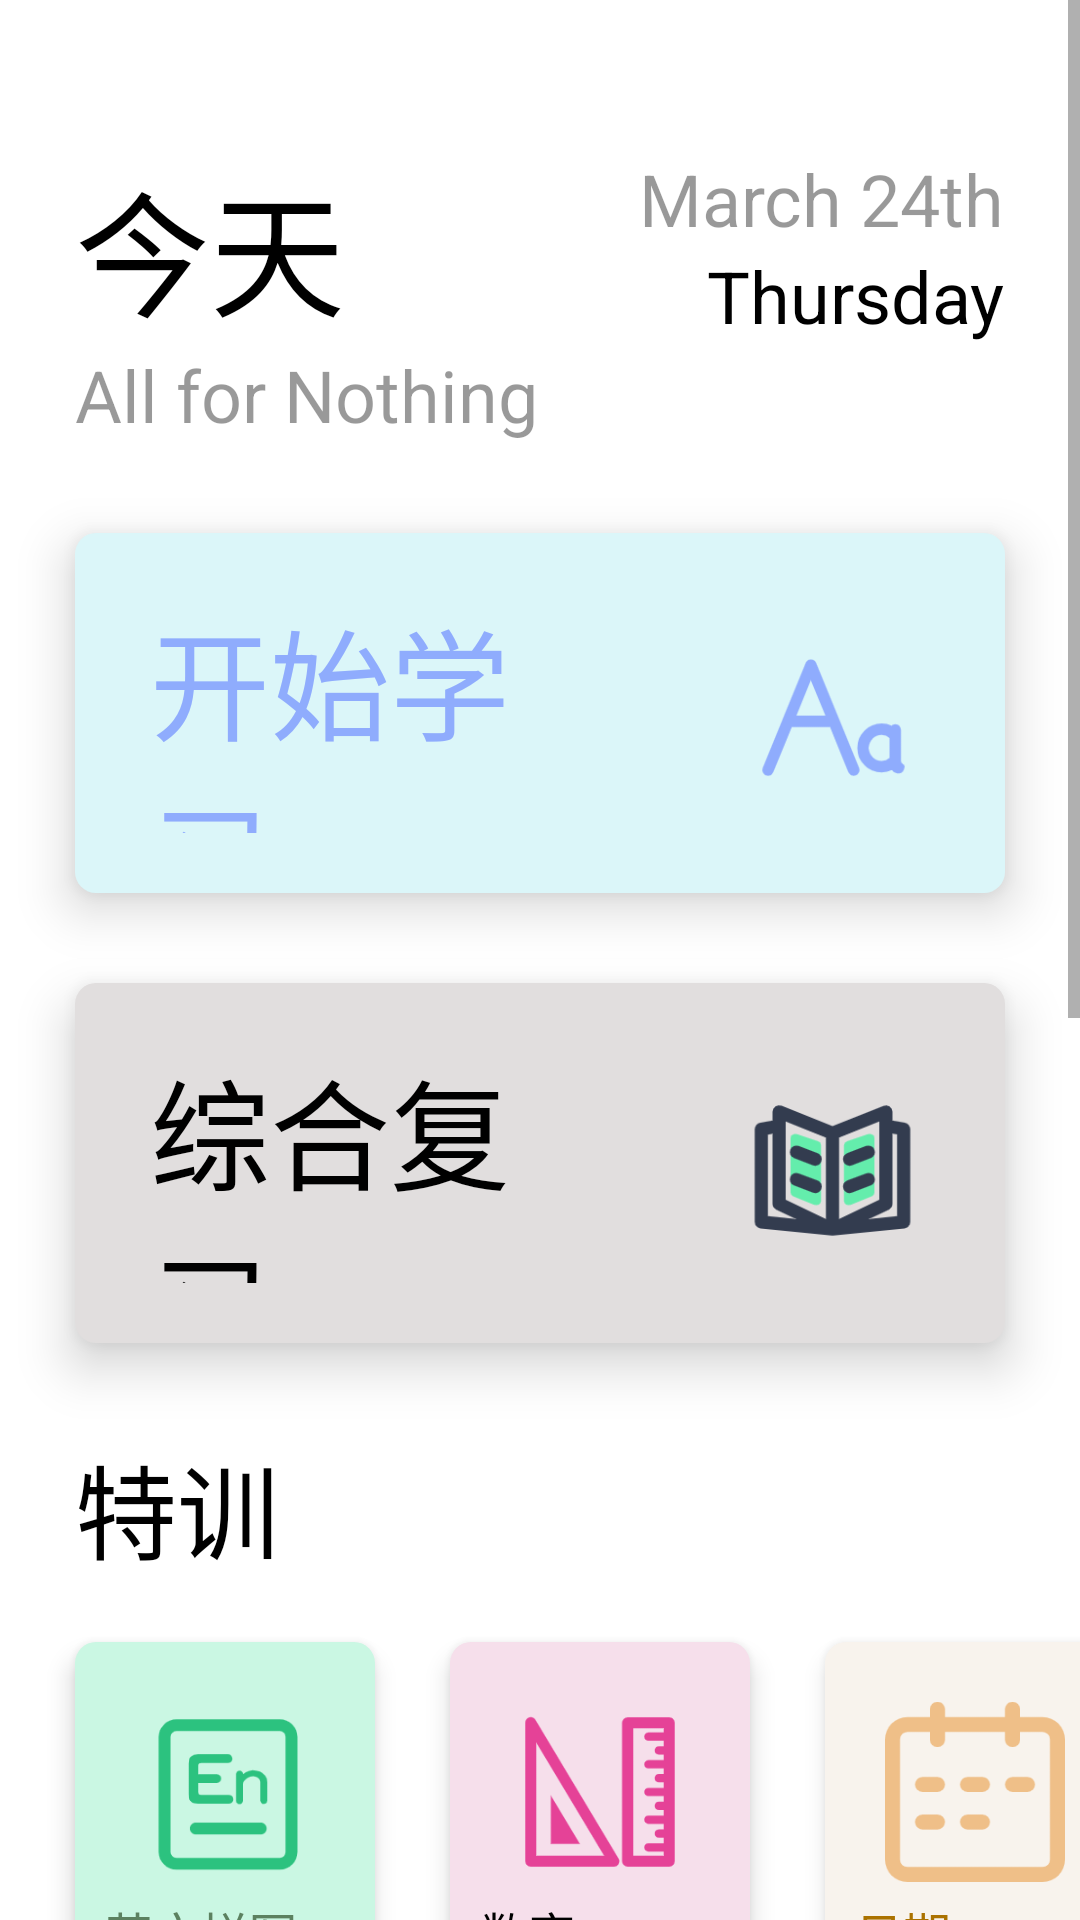

Layout XML and referenced resources for this Android screen:
<!-- AndroidManifest.xml: application theme Theme.WorterDemo -->
<!-- res/layout/fragment_main.xml -->
<?xml version="1.0" encoding="utf-8"?>
<LinearLayout xmlns:android="http://schemas.android.com/apk/res/android"
    xmlns:app="http://schemas.android.com/apk/res-auto"
    android:layout_width="match_parent"
    android:layout_height="match_parent"
    android:orientation="vertical">


    <ScrollView
        android:layout_width="match_parent"
        android:layout_height="wrap_content">

        <LinearLayout
            android:layout_width="match_parent"
            android:layout_height="match_parent"
            android:orientation="vertical">


            
            <LinearLayout
                android:id="@+id/main_title"
                android:layout_width="match_parent"
                android:layout_height="wrap_content"
                android:layout_marginHorizontal="25dp"
                android:orientation="horizontal"
                android:paddingTop="50dp">
                
                <LinearLayout
                    android:layout_width="fill_parent"
                    android:layout_height="fill_parent"
                    android:layout_weight="1"
                    android:orientation="vertical">

                    <TextView
                        android:layout_width="wrap_content"
                        android:layout_height="wrap_content"
                        android:text="今天"
                        android:textColor="@color/black"
                        android:textSize="45sp" />

                    <TextView
                        android:layout_width="wrap_content"
                        android:layout_height="wrap_content"
                        android:text="All for Nothing"
                        android:textColor="@color/black_second"
                        android:textSize="24sp" />

                </LinearLayout>

                
                <LinearLayout
                    android:layout_width="fill_parent"
                    android:layout_height="fill_parent"
                    android:layout_weight="1"
                    android:orientation="vertical">

                    <TextView
                        android:id="@+id/tv_date"
                        android:layout_width="wrap_content"
                        android:layout_height="wrap_content"
                        android:layout_gravity="right|center_vertical"
                        android:text="@string/date"
                        android:textColor="@color/black_second"
                        android:textSize="24sp" />

                    <TextView
                        android:id="@+id/tv_weekday"
                        android:layout_width="wrap_content"
                        android:layout_height="wrap_content"
                        android:layout_gravity="right|center_vertical"
                        android:text="@string/dayofweek"
                        android:textColor="@color/black"
                        android:textSize="24sp" />
                </LinearLayout>
            </LinearLayout>

            
            <LinearLayout
                android:layout_width="match_parent"
                android:layout_height="wrap_content"
                android:orientation="vertical">
                
                <LinearLayout
                    android:layout_width="match_parent"
                    android:layout_height="120dp"
                    android:layout_marginStart="25dp"
                    android:layout_marginTop="30dp"
                    android:layout_marginEnd="25dp"
                    android:background="@drawable/round_rectangle_shape"
                    android:backgroundTint="@color/color_skyblue_light"
                    android:elevation="10dp"
                    android:onClick="startStudy"
                    android:orientation="horizontal">
                    
                    <LinearLayout
                        android:layout_width="fill_parent"
                        android:layout_height="match_parent"
                        android:layout_weight="1"
                        android:orientation="vertical"
                        android:paddingHorizontal="25dp"
                        android:paddingVertical="20dp">

                        <TextView
                            android:layout_width="wrap_content"
                            android:layout_height="wrap_content"
                            android:text="开始学习"
                            android:textColor="@color/content_purple_title"
                            android:textSize="40sp" />

                        <TextView
                            android:id="@+id/tv_symbol_group"
                            android:layout_width="wrap_content"
                            android:layout_height="wrap_content"
                            android:paddingTop="5dp"
                            android:text="第 -1 组音标"
                            android:textColor="@color/content_purple_title"
                            android:textSize="13sp" />
                    </LinearLayout>
                    
                    <LinearLayout
                        android:layout_width="wrap_content"
                        android:layout_height="wrap_content"
                        android:paddingHorizontal="25dp"
                        android:paddingVertical="30dp">
                        <ImageView
                            android:layout_width="65dp"
                            android:layout_height="65dp"
                            android:src="@drawable/pic_start" />
                    </LinearLayout>
                </LinearLayout>

                
                <LinearLayout
                    android:layout_width="match_parent"
                    android:layout_height="120dp"
                    android:layout_marginStart="25dp"
                    android:layout_marginTop="30dp"
                    android:layout_marginEnd="25dp"
                    android:layout_marginBottom="30dp"
                    android:background="@drawable/round_rectangle_shape"
                    android:backgroundTint="@color/color_grey_deep"
                    android:elevation="10dp"
                    android:onClick="generalStudy">

                    
                    <LinearLayout
                        android:layout_width="fill_parent"
                        android:layout_height="match_parent"
                        android:layout_weight="1"
                        android:orientation="vertical"
                        android:paddingHorizontal="25dp"
                        android:paddingVertical="20dp">

                        <TextView
                            android:layout_width="wrap_content"
                            android:layout_height="wrap_content"
                            android:text="综合复习"
                            android:textColor="@color/black"
                            android:textSize="40sp" />

                        <TextView
                            android:id="@+id/tv_general"
                            android:layout_width="wrap_content"
                            android:layout_height="wrap_content"
                            android:paddingTop="5dp"
                            android:text="共 -1 个单词需要复习"
                            android:textColor="@color/black"
                            android:textSize="13sp" />
                    </LinearLayout>
                    
                    <LinearLayout
                        android:layout_width="wrap_content"
                        android:layout_height="wrap_content"
                        android:paddingHorizontal="25dp"
                        android:paddingVertical="30dp">

                        <ImageView
                            android:layout_width="65dp"
                            android:layout_height="65dp"
                            android:src="@drawable/pic_review" />

                    </LinearLayout>
                </LinearLayout>
            </LinearLayout>

            <TextView
                android:layout_width="wrap_content"
                android:layout_height="wrap_content"
                android:layout_marginLeft="25dp"
                android:paddingBottom="10dp"
                android:text="特训"
                android:textColor="@color/black"
                android:textSize="34sp" />

            <HorizontalScrollView
                android:layout_width="match_parent"
                android:layout_height="160dp"
                android:scrollbars="none">

                <include layout="@layout/layout_specialtain" />
            </HorizontalScrollView>

            
            <LinearLayout
                android:layout_width="match_parent"
                android:layout_height="wrap_content"
                android:layout_marginTop="20dp"
                android:orientation="vertical">
                
                <LinearLayout
                    android:layout_width="match_parent"
                    android:layout_height="wrap_content"
                    android:layout_marginBottom="10dp"
                    android:layout_marginHorizontal="25dp"
                    android:orientation="horizontal">

                    <TextView
                        android:layout_width="wrap_content"
                        android:layout_height="wrap_content"
                        android:layout_weight="1"
                        android:text="@string/main"
                        android:textColor="@color/black"
                        android:textSize="34sp" />


                    <LinearLayout
                        android:id="@+id/ll_allArticle"
                        android:layout_gravity="center_vertical"
                        android:gravity="center"
                        android:layout_width="wrap_content"
                        android:layout_height="wrap_content">

                        <TextView
                            android:layout_width="wrap_content"
                            android:layout_height="wrap_content"
                            android:text="@string/more"
                            android:textSize="16sp" />
                        <ImageView
                            android:layout_width="20dp"
                            android:layout_height="20dp"
                            android:layout_gravity="center"
                            android:src="@drawable/ic_more" />

                    </LinearLayout>
                </LinearLayout>
                
                <androidx.recyclerview.widget.RecyclerView
                    android:id="@+id/rv_article"
                    android:layout_width="match_parent"
                    android:layout_height="430dp" />


            </LinearLayout>


        </LinearLayout>
    </ScrollView>
</LinearLayout>
<!-- res/layout/layout_specialtain.xml (included above) -->
<?xml version="1.0" encoding="utf-8"?>
<LinearLayout xmlns:android="http://schemas.android.com/apk/res/android"
    android:orientation="horizontal"
    android:layout_width="wrap_content"
    android:layout_height="wrap_content">

    
    <LinearLayout
        android:background="@drawable/round_rectangle_shape"
        android:backgroundTint="@color/content_green_light"
        android:layout_marginHorizontal="25dp"
        android:layout_marginVertical="10dp"
        android:layout_width="wrap_content"
        android:layout_height="140dp"
        android:elevation="5dp"
        android:orientation="vertical"
        android:onClick="trainSpell">
        <ImageView
            android:layout_marginHorizontal="20dp"
            android:layout_marginTop="20dp"
            android:layout_marginBottom="5dp"
            android:src="@drawable/pic_spell"
            android:layout_width="60dp"
            android:layout_height="60dp"/>

        <TextView
            android:text="英文拼写"
            android:textSize="16sp"
            android:layout_marginLeft="10dp"
            android:textColor="@color/content_green_deep"
            android:layout_width="wrap_content"
            android:layout_height="wrap_content"/>
        <TextView
            android:text="拼写常错单词"
            android:textSize="10sp"
            android:layout_marginLeft="10dp"
            android:textColor="@color/content_green_deep"
            android:layout_width="wrap_content"
            android:layout_height="wrap_content"/>
    </LinearLayout>

    
    <LinearLayout
        android:background="@drawable/round_rectangle_shape"
        android:backgroundTint="@color/content_pink_light"
        android:layout_marginRight="25dp"
        android:layout_marginVertical="10dp"
        android:layout_width="wrap_content"
        android:layout_height="140dp"
        android:elevation="5dp"
        android:orientation="vertical"
        android:onClick="trainNum">
        <ImageView
            android:layout_marginHorizontal="20dp"
            android:layout_marginTop="20dp"
            android:layout_marginBottom="5dp"
            android:src="@drawable/pic_num"
            android:layout_width="60dp"
            android:layout_height="60dp"/>

        <TextView
            android:text="数字"
            android:textSize="16sp"
            android:layout_marginLeft="10dp"
            android:textColor="@color/black"
            android:layout_width="wrap_content"
            android:layout_height="wrap_content" />
        <TextView
            android:text="认识英文数字"
            android:textSize="10sp"
            android:layout_marginLeft="10dp"
            android:textColor="@color/black"
            android:layout_width="wrap_content"
            android:layout_height="wrap_content"/>
    </LinearLayout>

    
    <LinearLayout
        android:background="@drawable/round_rectangle_shape"
        android:backgroundTint="@color/content_orange_light"
        android:layout_marginRight="25dp"
        android:layout_marginVertical="10dp"
        android:layout_width="wrap_content"
        android:layout_height="140dp"
        android:elevation="5dp"
        android:orientation="vertical"
        android:onClick="trainDate">
        <ImageView
            android:layout_marginHorizontal="20dp"
            android:layout_marginTop="20dp"
            android:layout_marginBottom="5dp"
            android:src="@drawable/pic_date"
            android:layout_width="60dp"
            android:layout_height="60dp"/>

        <TextView
            android:text="日期"
            android:textSize="16sp"
            android:layout_marginLeft="10dp"
            android:textColor="@color/content_brown"
            android:layout_width="wrap_content"
            android:layout_height="wrap_content"/>
        <TextView
            android:text="记住特别的日子"
            android:textSize="10sp"
            android:layout_marginLeft="10dp"
            android:textColor="@color/content_brown"
            android:layout_width="wrap_content"
            android:layout_height="wrap_content"/>
    </LinearLayout>

    
    <LinearLayout
        android:background="@drawable/round_rectangle_shape"
        android:backgroundTint="@color/content_purple_title"
        android:layout_marginRight="25dp"
        android:layout_marginVertical="10dp"
        android:layout_width="wrap_content"
        android:layout_height="140dp"
        android:elevation="5dp"
        android:orientation="vertical"
        android:onClick="trainFreedom">
        <ImageView
            android:layout_marginHorizontal="20dp"
            android:layout_marginTop="20dp"
            android:layout_marginBottom="5dp"
            android:src="@drawable/pic_free"
            android:layout_width="60dp"
            android:layout_height="60dp"/>

        <TextView
            android:text="自由"
            android:textSize="16sp"
            android:layout_marginLeft="10dp"
            android:textColor="@color/white"
            android:layout_width="wrap_content"
            android:layout_height="wrap_content"/>
        <TextView
            android:text="练习自选内容"
            android:textSize="10sp"
            android:layout_marginLeft="10dp"
            android:textColor="@color/white"
            android:layout_width="wrap_content"
            android:layout_height="wrap_content"/>
    </LinearLayout>

</LinearLayout>
<!-- resources referenced by this layout -->
<resources>
  <color name="black">#FF000000</color>
  <color name="black_second">#66000000</color>
  <color name="color_grey_deep">#E1DEDE</color>
  <color name="color_skyblue_light">#dbf6f9</color>
  <color name="content_brown">#AB7200</color>
  <color name="content_green_deep">#5C8160</color>
  <color name="content_green_light">#CAF7E3</color>
  <color name="content_orange_light">#F8F3ED</color>
  <color name="content_pink_light">#F6DFEB</color>
  <color name="content_purple_title">#8FACFD</color>
  <color name="white">#FFFFFFFF</color>
  <!-- drawable ic_more: png bitmap (drawable, 5003 bytes) -->
  <!-- drawable pic_date: png bitmap (drawable, 4656 bytes) -->
  <!-- drawable pic_free: png bitmap (drawable, 6416 bytes) -->
  <!-- drawable pic_num: png bitmap (drawable, 6778 bytes) -->
  <!-- drawable pic_review: png bitmap (drawable, 7912 bytes) -->
  <!-- drawable pic_spell: png bitmap (drawable, 4744 bytes) -->
  <!-- drawable pic_start: png bitmap (drawable, 6427 bytes) -->
  <!-- drawable round_rectangle_shape (drawable) -->
  <?xml version="1.0" encoding="utf-8"?>
  <shape xmlns:android="http://schemas.android.com/apk/res/android"
      android:shape="rectangle">
      <solid android:color="@color/white" />
      <corners android:radius="7dp"/>
  </shape>
  <string name="date">March 24th</string>
  <string name="dayofweek">Thursday</string>
  <string name="main">本源</string>
  <string name="more">查看全部</string>
  <style name="Theme.WorterDemo" parent="Theme.MaterialComponents.DayNight.NoActionBar">
          
          <item name="colorPrimary">@color/color_skyblue</item>
          <item name="colorPrimaryVariant">@color/color_skyblue_deep</item>
          <item name="colorOnPrimary">@color/white</item>
          
          <item name="colorSecondary">@color/color_orange_deep</item>
          <item name="colorSecondaryVariant">@color/color_orange</item>
          <item name="colorOnSecondary">@color/black</item>
          
          <item name="android:fitsSystemWindows">true</item>
          
          <item name="android:forceDarkAllowed" tools:targetApi="q">false</item>
      </style>
  <color name="color_skyblue">#9fd8df</color>
  <color name="color_skyblue_deep">#6bb7c1</color>
  <color name="color_orange_deep">#ff7171</color>
  <color name="color_orange">#f5c0c0</color>
</resources>
